Run: headless pygame with SDL's dummy video driver; simulated clock (each Clock.tick advances the game by its frame time, no real sleeping); random seed 0; keys injected as events and as key.get_pressed() state; no mouse input.
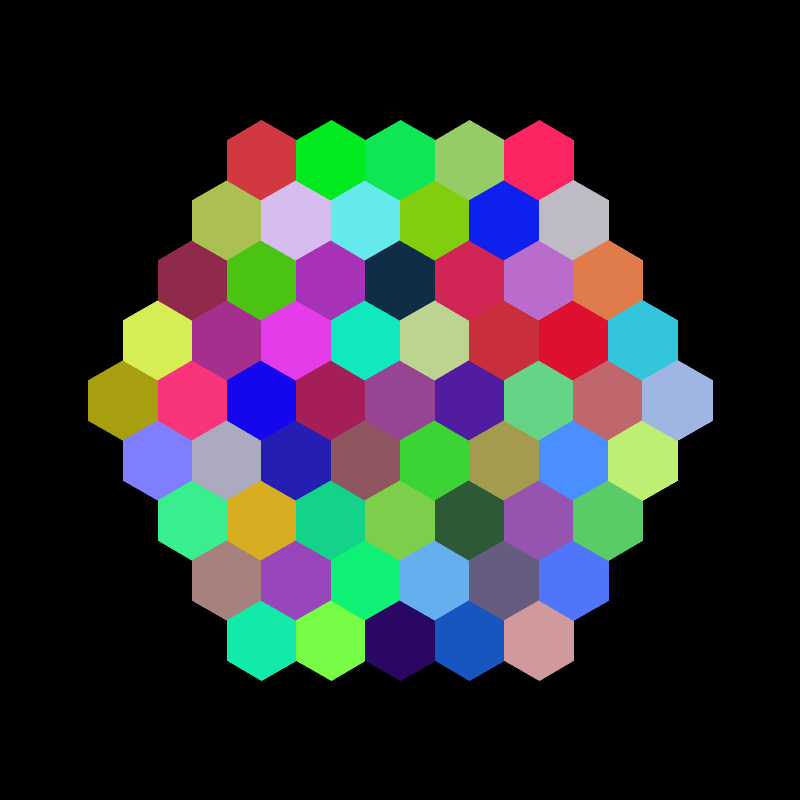
Frame 1 of 4 · flips 1–60 · no input
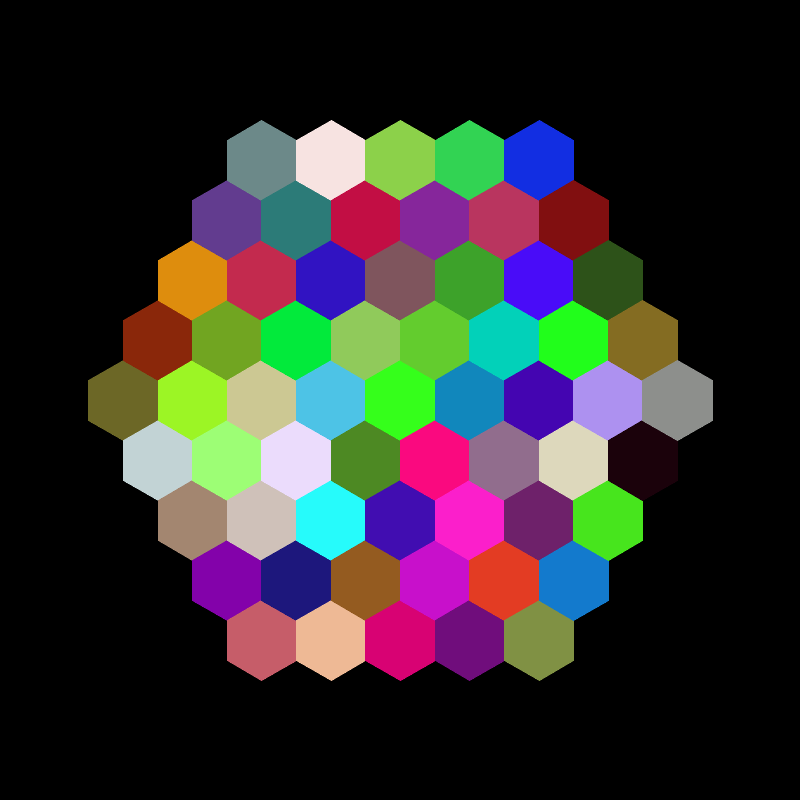
Frame 2 of 4 · flips 61–180 · tapped SPACE, RETURN · held RIGHT (→), D
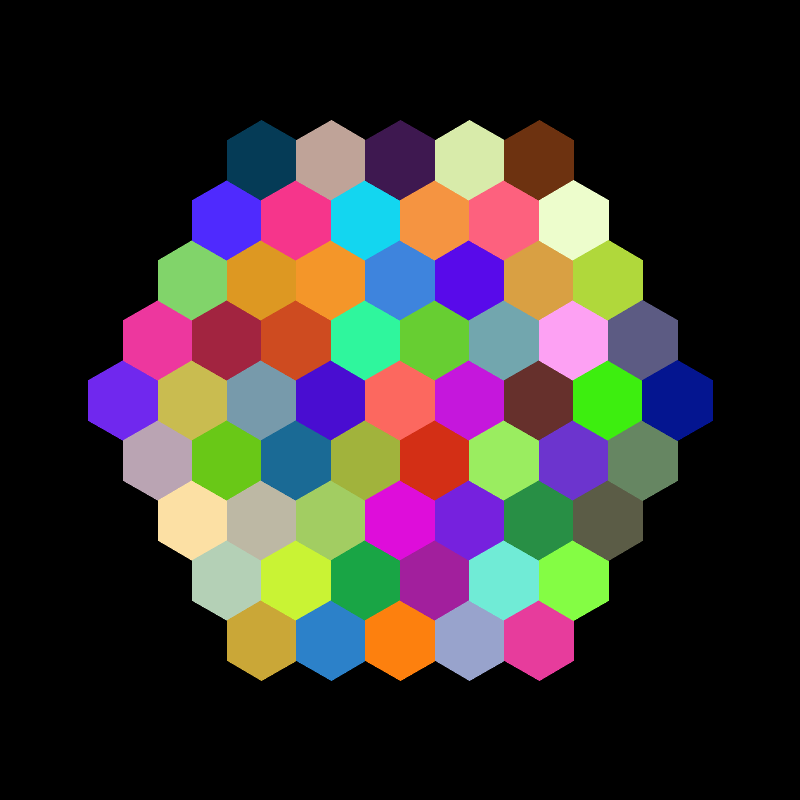
Frame 3 of 4 · flips 181–300 · held DOWN (↓), S
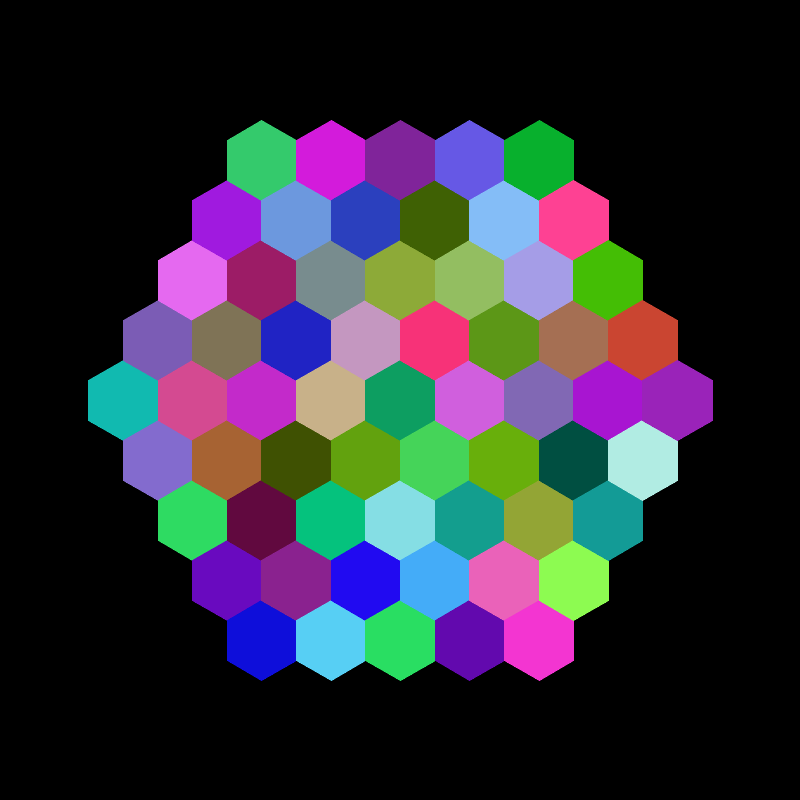
Frame 4 of 4 · flips 301–420 · held LEFT (←), A, UP (↑), W

The pygame program that drew these frames:

import pygame
import pygame.gfxdraw
import random
import sys
import math

pygame.init()

SCREEN_DIM = 800
GRID_SIZE = 5
HEX_SIZE = 40
FPS = 2

screen = pygame.display.set_mode((SCREEN_DIM, SCREEN_DIM))
pygame.display.set_caption("Color Grid Hexagon")
clock = pygame.time.Clock()

def get_hexagon_points(center_x, center_y, size, rotation=0):
    points = []
    for i in range(6):
        angle_deg = 60 * i + rotation
        angle_rad = math.radians(angle_deg)
        x = center_x + size * math.cos(angle_rad)
        y = center_y + size * math.sin(angle_rad)
        points.append((x, y))
    return points

running = True

while running:
    for event in pygame.event.get():
        if event.type == pygame.QUIT:
            running = False

    screen.fill("black")

    center_screen_x = SCREEN_DIM // 2
    center_screen_y = SCREEN_DIM // 2

    colors_this_frame = []
    grid_radius = GRID_SIZE - 1
    for q in range(-grid_radius, grid_radius + 1):
        r1 = max(-grid_radius, -q - grid_radius)
        r2 = min(grid_radius, -q + grid_radius)
        for r in range(r1, r2 + 1):
            cx = center_screen_x + HEX_SIZE * (math.sqrt(3) * q + (math.sqrt(3)/2) * r)
            cy = center_screen_y + HEX_SIZE * (1.5 * r)
            
            color = (
                random.randint(0, 255),
                random.randint(0, 255),
                random.randint(0, 255)
            )
            colors_this_frame.append(color)
            
            points = get_hexagon_points(cx, cy, HEX_SIZE, rotation=30)
            gfx_points = [(int(round(x)), int(round(y))) for x, y in points]
            
            pygame.gfxdraw.filled_polygon(screen, gfx_points, color)
            pygame.gfxdraw.aapolygon(screen, gfx_points, color)



    pygame.display.flip()
    clock.tick(FPS)

pygame.quit()
sys.exit()
